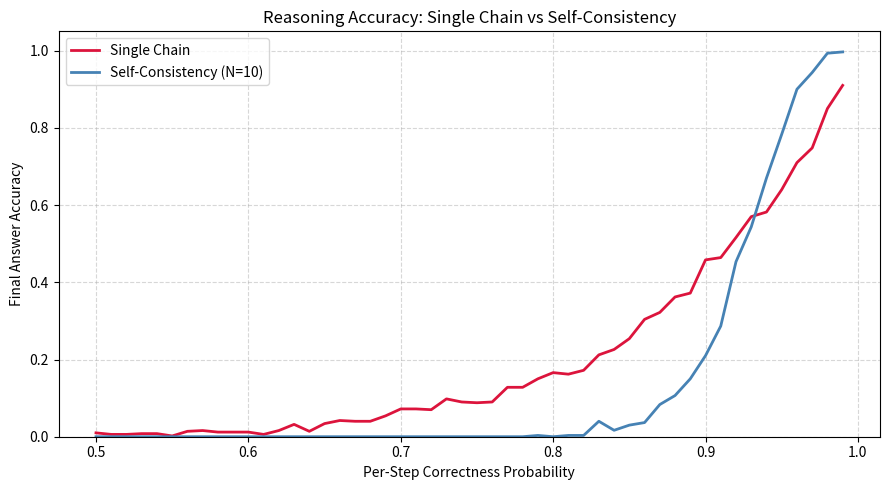

The matplotlib source for this figure: (Note: this script raises an exception after producing the figure.)
import numpy as np
import matplotlib
matplotlib.use('Agg')
import matplotlib.pyplot as plt
import os

np.random.seed(42)

# --- Toy Reasoning Chain Simulation ---
# A reasoning problem requires N steps.
# At each step, the model is correct with probability p.
# If any step is wrong, the final answer is wrong.

num_steps = 8
p_correct = 0.85
num_chains_single = 1000
num_samples_sc = 10  # self-consistency: number of chains to vote


def run_chain(num_steps, p_correct):
    steps = np.random.rand(num_steps) < p_correct
    return steps.all()


# Single chain accuracy
single_correct = np.mean([run_chain(num_steps, p_correct) for _ in range(num_chains_single)])
print(f"Single chain accuracy (p={p_correct}, {num_steps} steps): {single_correct:.3f}")

# Self-consistency: sample N chains, majority vote decides answer.
# We assume that if the majority of chains are fully correct, the vote is correct.
# More realistically, even incorrect chains might agree by chance, but we keep it simple.

def self_consistency_accuracy(num_samples, num_steps, p_correct, trials=1000):
    correct_votes = 0
    for _ in range(trials):
        outcomes = [run_chain(num_steps, p_correct) for _ in range(num_samples)]
        if np.sum(outcomes) > num_samples / 2:
            correct_votes += 1
    return correct_votes / trials


sc_accuracy = self_consistency_accuracy(num_samples_sc, num_steps, p_correct)
print(f"Self-consistency accuracy ({num_samples_sc} samples): {sc_accuracy:.3f}")

# Sweep over step probabilities
p_range = np.linspace(0.5, 0.99, 50)
single_accs = [np.mean([run_chain(num_steps, p) for _ in range(500)]) for p in p_range]
sc_accs = [self_consistency_accuracy(num_samples_sc, num_steps, p, trials=300) for p in p_range]

plt.figure(figsize=(9, 5))
plt.plot(p_range, single_accs, label='Single Chain', color='crimson', linewidth=2)
plt.plot(p_range, sc_accs, label=f'Self-Consistency (N={num_samples_sc})', color='steelblue', linewidth=2)
plt.xlabel('Per-Step Correctness Probability')
plt.ylabel('Final Answer Accuracy')
plt.title('Reasoning Accuracy: Single Chain vs Self-Consistency')
plt.legend()
plt.grid(True, linestyle='--', alpha=0.5)
plt.ylim(0, 1.05)
plt.tight_layout()
out_path = os.path.join(os.path.dirname(__file__), 'phase98_self_consistency.png')
plt.savefig(out_path)
print("Saved plot to", out_path)

# Also show how accuracy drops with more steps
step_range = range(2, 21)
single_accs_steps = [np.mean([run_chain(s, p_correct) for _ in range(500)]) for s in step_range]
sc_accs_steps = [self_consistency_accuracy(num_samples_sc, s, p_correct, trials=300) for s in step_range]

plt.figure(figsize=(9, 5))
plt.plot(step_range, single_accs_steps, label='Single Chain', marker='o', color='crimson')
plt.plot(step_range, sc_accs_steps, label=f'Self-Consistency (N={num_samples_sc})', marker='s', color='steelblue')
plt.xlabel('Number of Reasoning Steps')
plt.ylabel('Final Answer Accuracy')
plt.title('Accuracy vs Chain Length (p_correct=0.85)')
plt.legend()
plt.grid(True, linestyle='--', alpha=0.5)
plt.ylim(0, 1.05)
plt.tight_layout()
out_path2 = os.path.join(os.path.dirname(__file__), 'phase98_steps_vs_accuracy.png')
plt.savefig(out_path2)
print("Saved plot to", out_path2)
